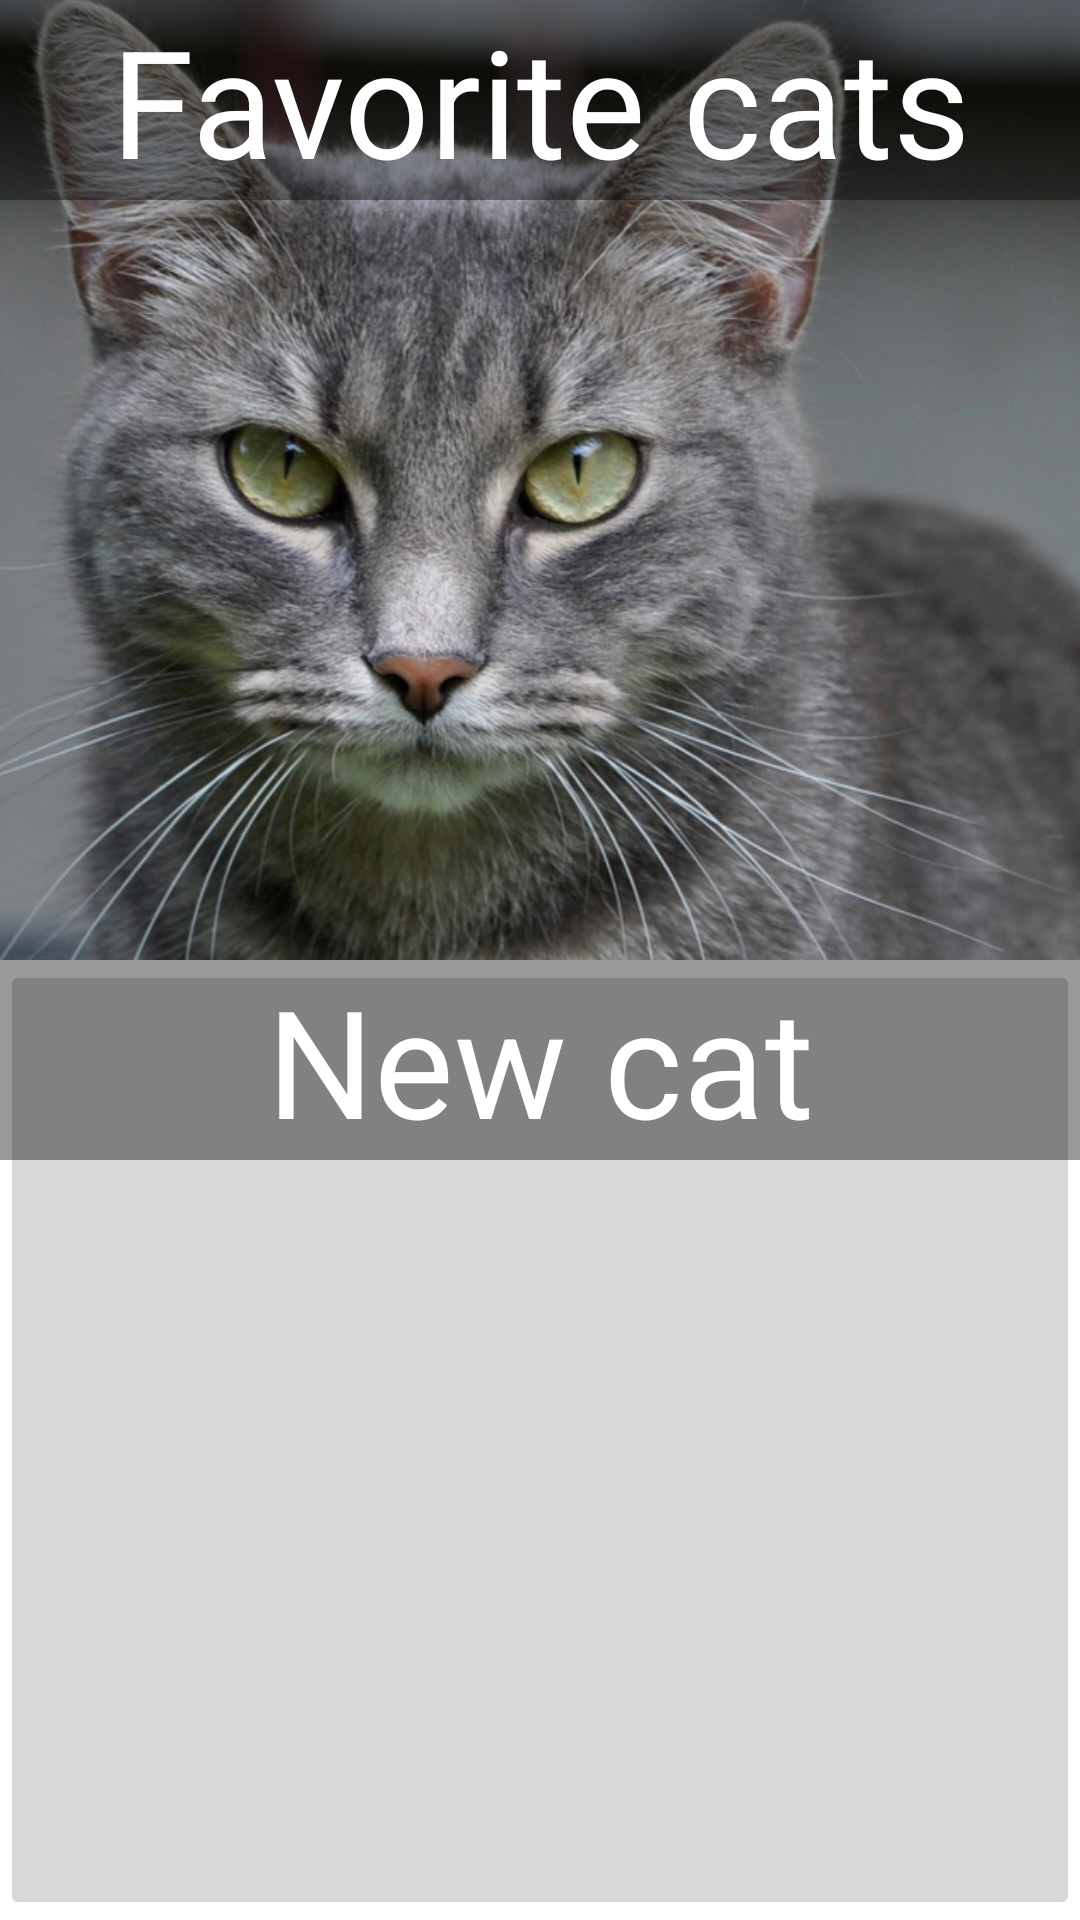

Layout XML and referenced resources for this Android screen:
<!-- AndroidManifest.xml: application theme Theme.AndroidCat -->
<!-- res/layout/activity_menu.xml -->
<?xml version="1.0" encoding="utf-8"?>
<androidx.appcompat.widget.LinearLayoutCompat xmlns:android="http://schemas.android.com/apk/res/android"
    xmlns:app="http://schemas.android.com/apk/res-auto"
    xmlns:tools="http://schemas.android.com/tools"
    android:layout_width="match_parent"
    android:layout_height="match_parent"
    tools:context=".activities.MenuActivity"
    android:weightSum="2"
    android:orientation="vertical"
 >
    <androidx.constraintlayout.widget.ConstraintLayout
        android:layout_width="match_parent"
        android:layout_height="0dp"
        android:layout_weight="1">

        <ImageButton
            android:id="@+id/openFavCatsBtn"
            android:layout_width="match_parent"
            android:layout_height="match_parent"
            android:layout_gravity="center"
            android:contentDescription="@string/bandi_cat"
            android:padding="0dp"
            android:scaleType="centerCrop"
            android:src="@drawable/bandi_sq" />

        <TextView
            android:layout_width="match_parent"
            android:layout_height="wrap_content"
            android:background="#66000000"
            android:text="@string/favorite_cats"
            android:textAlignment="center"
            android:textColor="@color/white"
            android:textSize="50sp"
            app:layout_constraintBottom_toBottomOf="@+id/openFavCatsBtn"
            app:layout_constraintEnd_toEndOf="@+id/openFavCatsBtn"
            app:layout_constraintHorizontal_bias="0.0"
            app:layout_constraintStart_toStartOf="@+id/openFavCatsBtn"
            app:layout_constraintTop_toTopOf="@+id/openFavCatsBtn"
            app:layout_constraintVertical_bias="0.0">

        </TextView>
    </androidx.constraintlayout.widget.ConstraintLayout>


    <FrameLayout
        android:layout_width="match_parent"
        android:layout_height="0dp"
        android:layout_weight="1">
        <ImageButton
            android:id="@+id/openRandCatsBtn"
            android:layout_width="match_parent"
            android:layout_height="match_parent"
            android:layout_gravity="center"
            android:contentDescription="@string/random_royalty_free_cat"
            android:padding="0dp"
            android:scaleType="centerCrop"
            android:src="@drawable/randcat_sq" />

        <TextView
            android:layout_width="match_parent"
            android:layout_height="wrap_content"
            android:background="#66000000"
            android:text="@string/new_cat"
            android:textAlignment="center"
            android:textColor="@color/white"
            android:textSize="50sp"
            app:layout_constraintBottom_toBottomOf="@+id/openRandCatsBtn"
            app:layout_constraintEnd_toEndOf="@+id/openRandCatsBtn"
            app:layout_constraintHorizontal_bias="0.0"
            app:layout_constraintStart_toStartOf="@+id/openRandCatsBtn"
            app:layout_constraintTop_toTopOf="@+id/openRandCatsBtn"
            app:layout_constraintVertical_bias="0.0">

        </TextView>
    </FrameLayout>

</androidx.appcompat.widget.LinearLayoutCompat>
<!-- resources referenced by this layout -->
<resources>
  <!-- drawable bandi_sq: png bitmap (drawable-hdpi, 846396 bytes) -->
  <string name="bandi_cat">Bandi cat</string>
  <string name="favorite_cats">Favorite cats</string>
  <string name="new_cat">New cat</string>
  <string name="random_royalty_free_cat">random royalty free cat</string>
  <style name="Theme.AndroidCat" parent="Theme.MaterialComponents.DayNight.DarkActionBar">
          
          <item name="colorPrimary">@color/purple_500</item>
          <item name="colorPrimaryVariant">@color/purple_700</item>
          <item name="colorOnPrimary">@color/white</item>
          
          <item name="colorSecondary">@color/teal_200</item>
          <item name="colorSecondaryVariant">@color/teal_700</item>
          <item name="colorOnSecondary">@color/black</item>
          
          <item name="android:statusBarColor" tools:targetApi="l">?attr/colorPrimaryVariant</item>
          
      </style>
  <!-- not gathered from this repository: default colours our renderer supplied (Android Studio template values) -->
  <color name="purple_500">#FF6200EE</color>
  <color name="purple_700">#FF3700B3</color>
  <color name="teal_200">#FF03DAC5</color>
  <color name="teal_700">#FF018786</color>
  <color name="black">#FF000000</color>
  <color name="white">#FFFFFFFF</color>
</resources>
